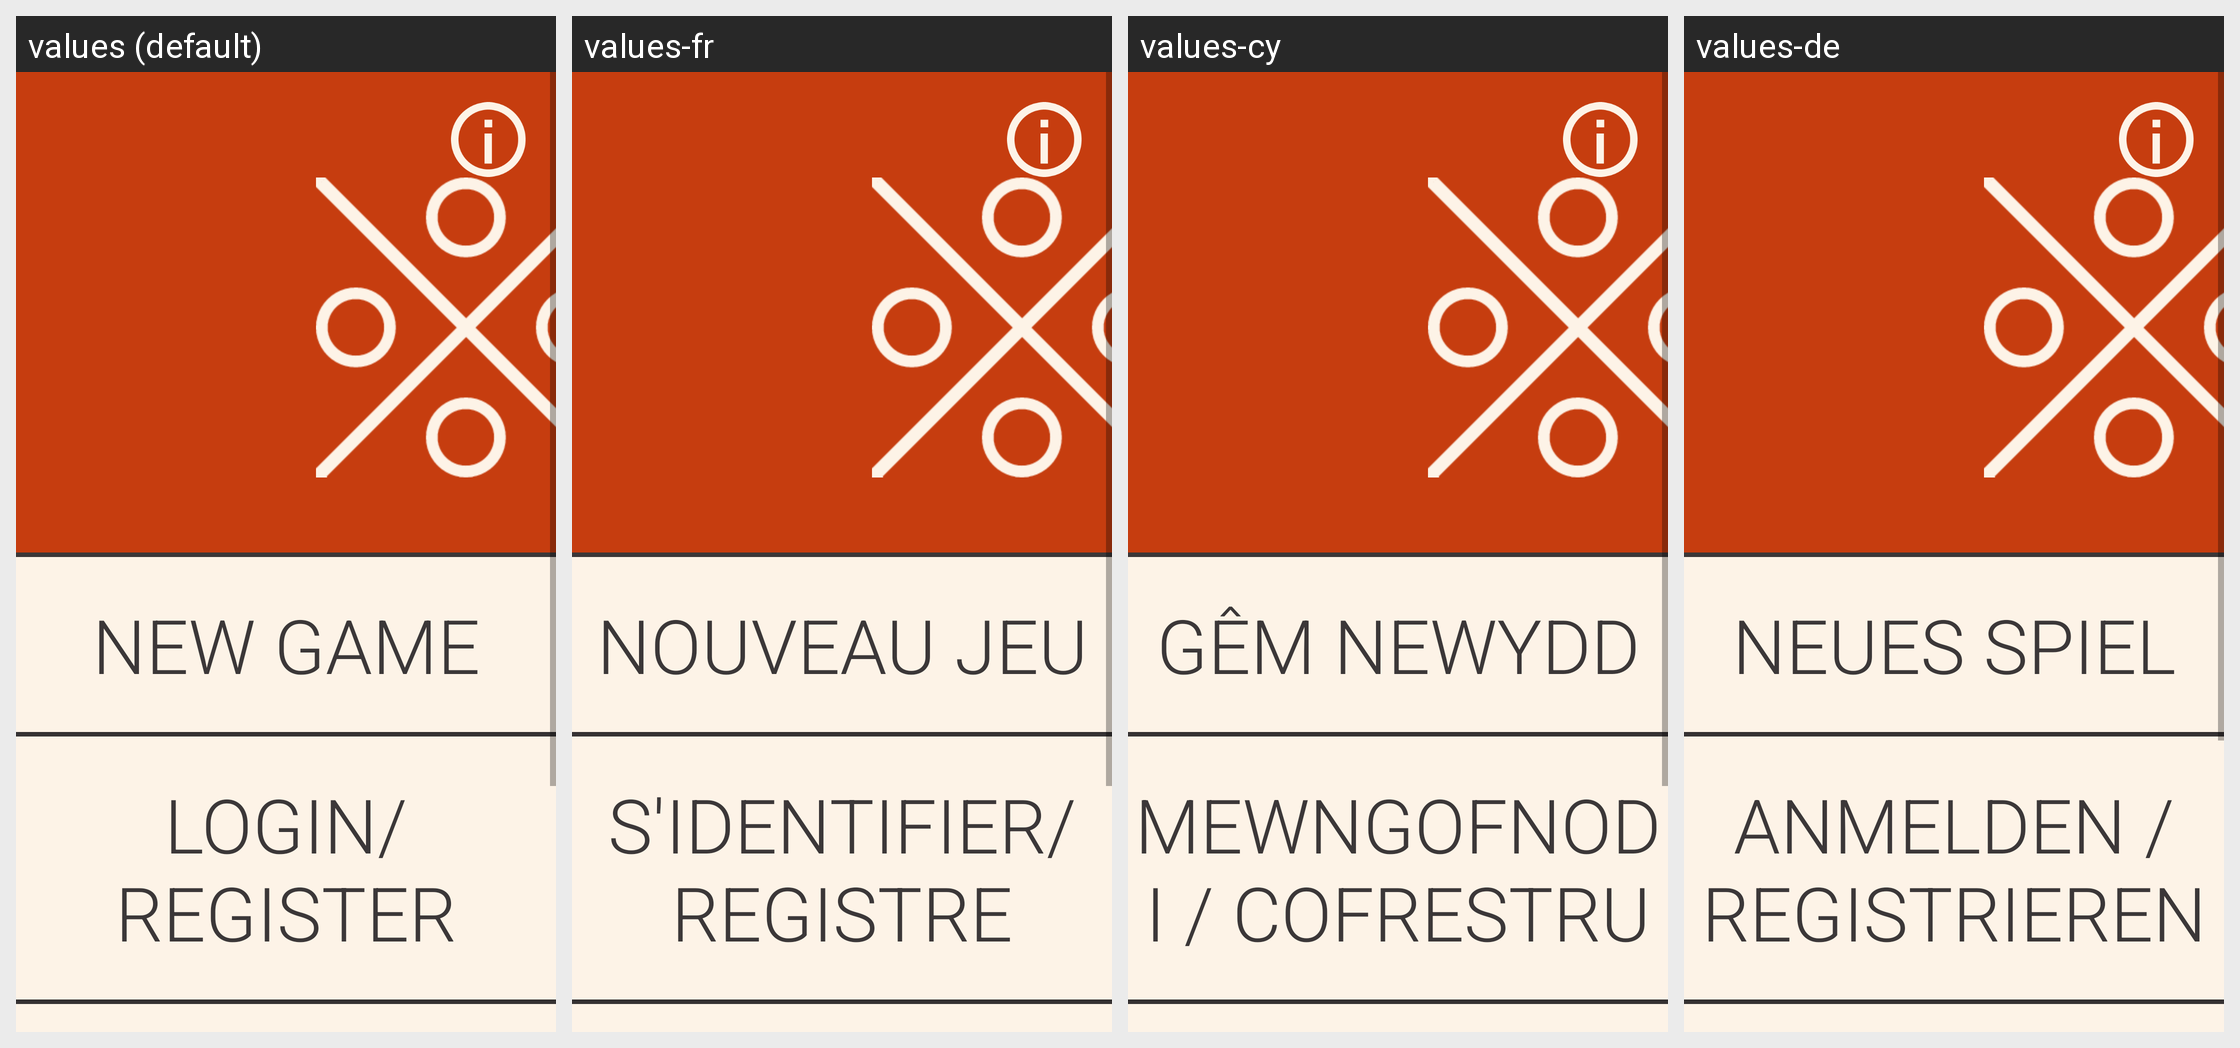

For this localized Android screen grid, give each drawn string resource with its value in every locale shown.
Android screen res/layout/activity_home_screen.xml rendered under 4 locales, left to right: values (default), values-fr, values-cy, values-de. Device: Nexus 5 (rendered at 1080×1920; each locale shown at half size, 540×960, under a caption strip naming it); theme AppTheme.
Strings drawn on this screen, with the default value and each locale's value (text and hints the layout hard-codes appear in the picture but are not listed):

menuNewGameButton
  values: New Game
  values-fr: Nouveau jeu
  values-cy: Gêm newydd
  values-de: Neues Spiel

menuAccountButton
  values: Login/Register
  values-fr: S'identifier/Registre
  values-cy: Mewngofnodi / Cofrestru
  values-de: Anmelden / Registrieren

menuStatsButton
  values: Statistics
  values-fr: Statistiques
  values-cy: Ystadegau
  values-de: Statistiken

menuSettingsButton
  values: Settings
  values-fr: Paramètres
  values-cy: Gosodiadau
  values-de: Einstellungen
